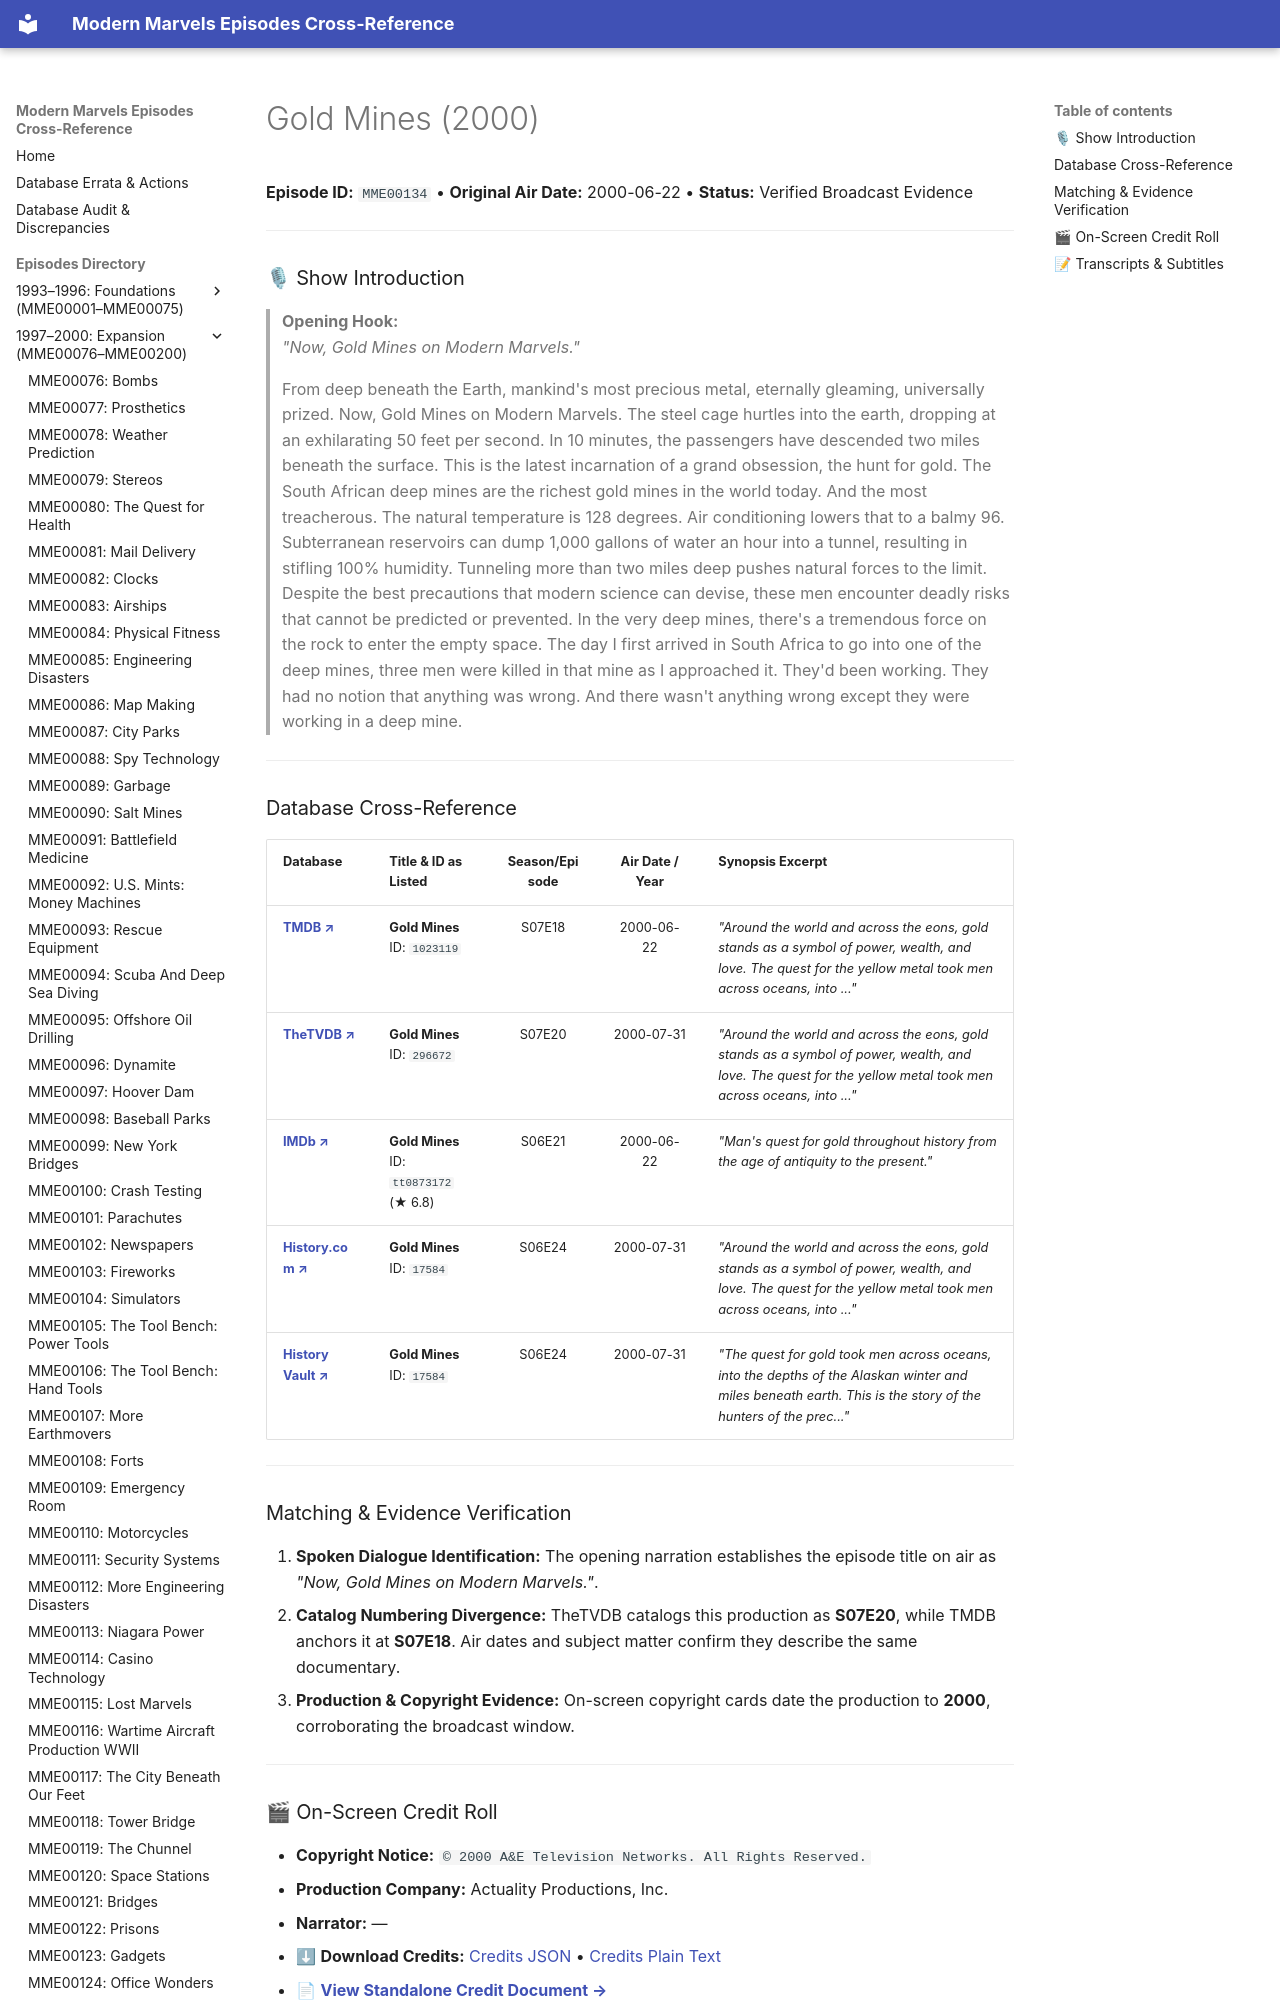

repository: ModernMarvelsFan/ModernMarvels · page: episodes/MME00134/index.html · generator: mkdocs

# Gold Mines (2000)

**Episode ID:** `MME00134` • **Original Air Date:** 2000-06-22 • **Status:** Verified Broadcast Evidence

---

### 🎙 Show Introduction

> **Opening Hook:**  
> *"Now, Gold Mines on Modern Marvels."*

> From deep beneath the Earth, mankind's most precious metal, eternally gleaming, universally prized. Now, Gold Mines on Modern Marvels. The steel cage hurtles into the earth, dropping at an exhilarating 50 feet per second. In 10 minutes, the passengers have descended two miles beneath the surface. This is the latest incarnation of a grand obsession, the hunt for gold. The South African deep mines are the richest gold mines in the world today. And the most treacherous. The natural temperature is 128 degrees. Air conditioning lowers that to a balmy 96. Subterranean reservoirs can dump 1,000 gallons of water an hour into a tunnel, resulting in stifling 100% humidity. Tunneling more than two miles deep pushes natural forces to the limit. Despite the best precautions that modern science can devise, these men encounter deadly risks that cannot be predicted or prevented. In the very deep mines, there's a tremendous force on the rock to enter the empty space. The day I first arrived in South Africa to go into one of the deep mines, three men were killed in that mine as I approached it. They'd been working. They had no notion that anything was wrong. And there wasn't anything wrong except they were working in a deep mine.

---
